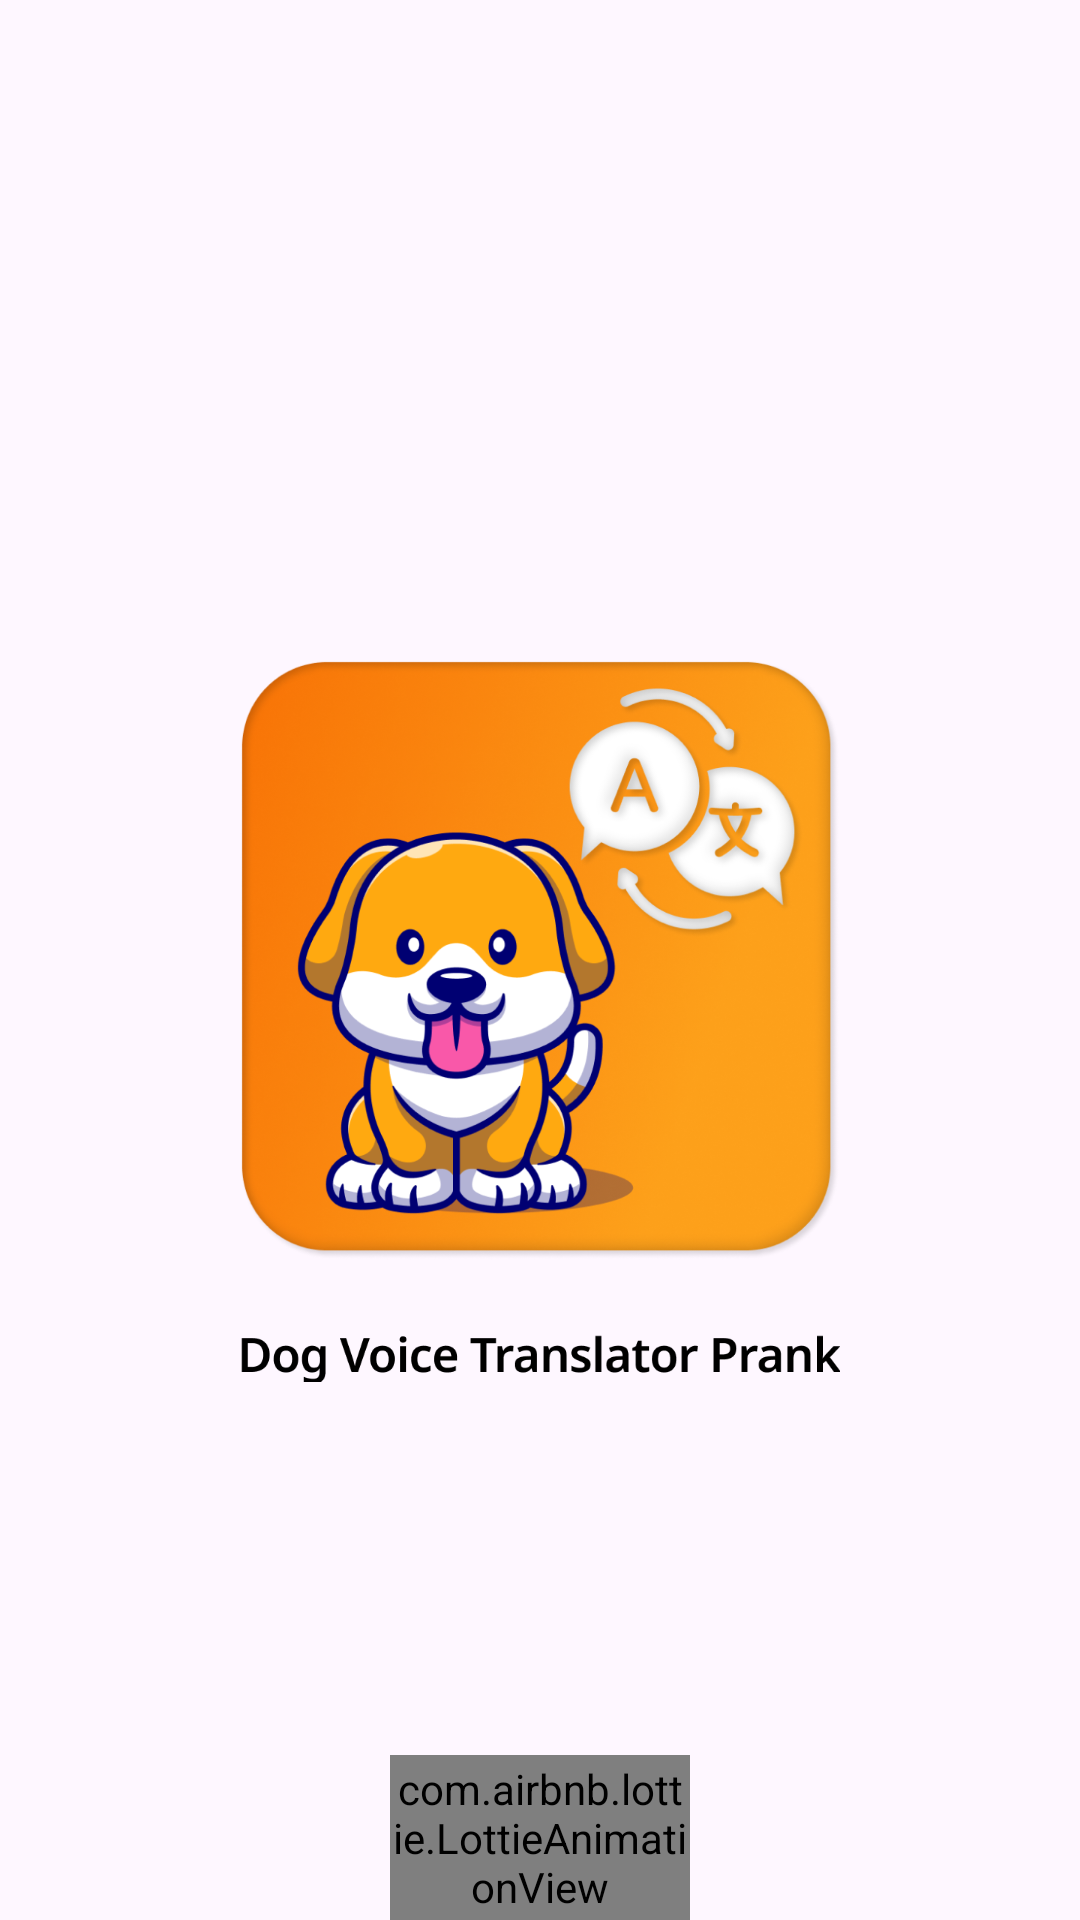

Produce the Android XML layout that renders to this screen, including the resource entries it uses.
<!-- AndroidManifest.xml: application theme Theme.DogVoiceTranslatorPrank -->
<!-- res/layout/fragment_splash.xml -->
<?xml version="1.0" encoding="utf-8"?>
<RelativeLayout xmlns:android="http://schemas.android.com/apk/res/android"
    xmlns:tools="http://schemas.android.com/tools"
    android:layout_width="match_parent"
    android:layout_height="match_parent"
    xmlns:lottie="http://schemas.android.com/apk/res-auto"
    tools:context=".SplashFragment">

    
   <ImageView
       android:id="@+id/dogimg"
       android:layout_width="200dp"
       android:layout_height="200dp"
       android:src="@drawable/dog"
      android:layout_centerInParent="true"/>

    <ImageView
        android:id="@+id/title"
        android:layout_width="200dp"
        android:layout_height="wrap_content"
        android:src="@drawable/dogvoicetranslator"
        android:layout_centerHorizontal="true"
       android:layout_below="@+id/dogimg"/>

    <com.airbnb.lottie.LottieAnimationView
        android:id="@+id/dogwalk"
        android:layout_width="100dp"
        android:layout_height="100dp"
        lottie:lottie_rawRes="@raw/dogwalk"
        autoPlay="true"
        lottie:lottie_loop="true"
        android:layout_centerHorizontal="true"
        android:layout_marginTop="100dp"
        android:layout_below="@id/title"/>



</RelativeLayout>
<!-- resources referenced by this layout -->
<resources>
  <!-- drawable dog: png bitmap (drawable, 501710 bytes) -->
  <!-- drawable dogvoicetranslator: png bitmap (drawable, 7554 bytes) -->
  <style name="Theme.DogVoiceTranslatorPrank" parent="Base.Theme.DogVoiceTranslatorPrank" />
  <style name="Base.Theme.DogVoiceTranslatorPrank" parent="Theme.Material3.DayNight.NoActionBar">
  
          
          
      </style>
</resources>
